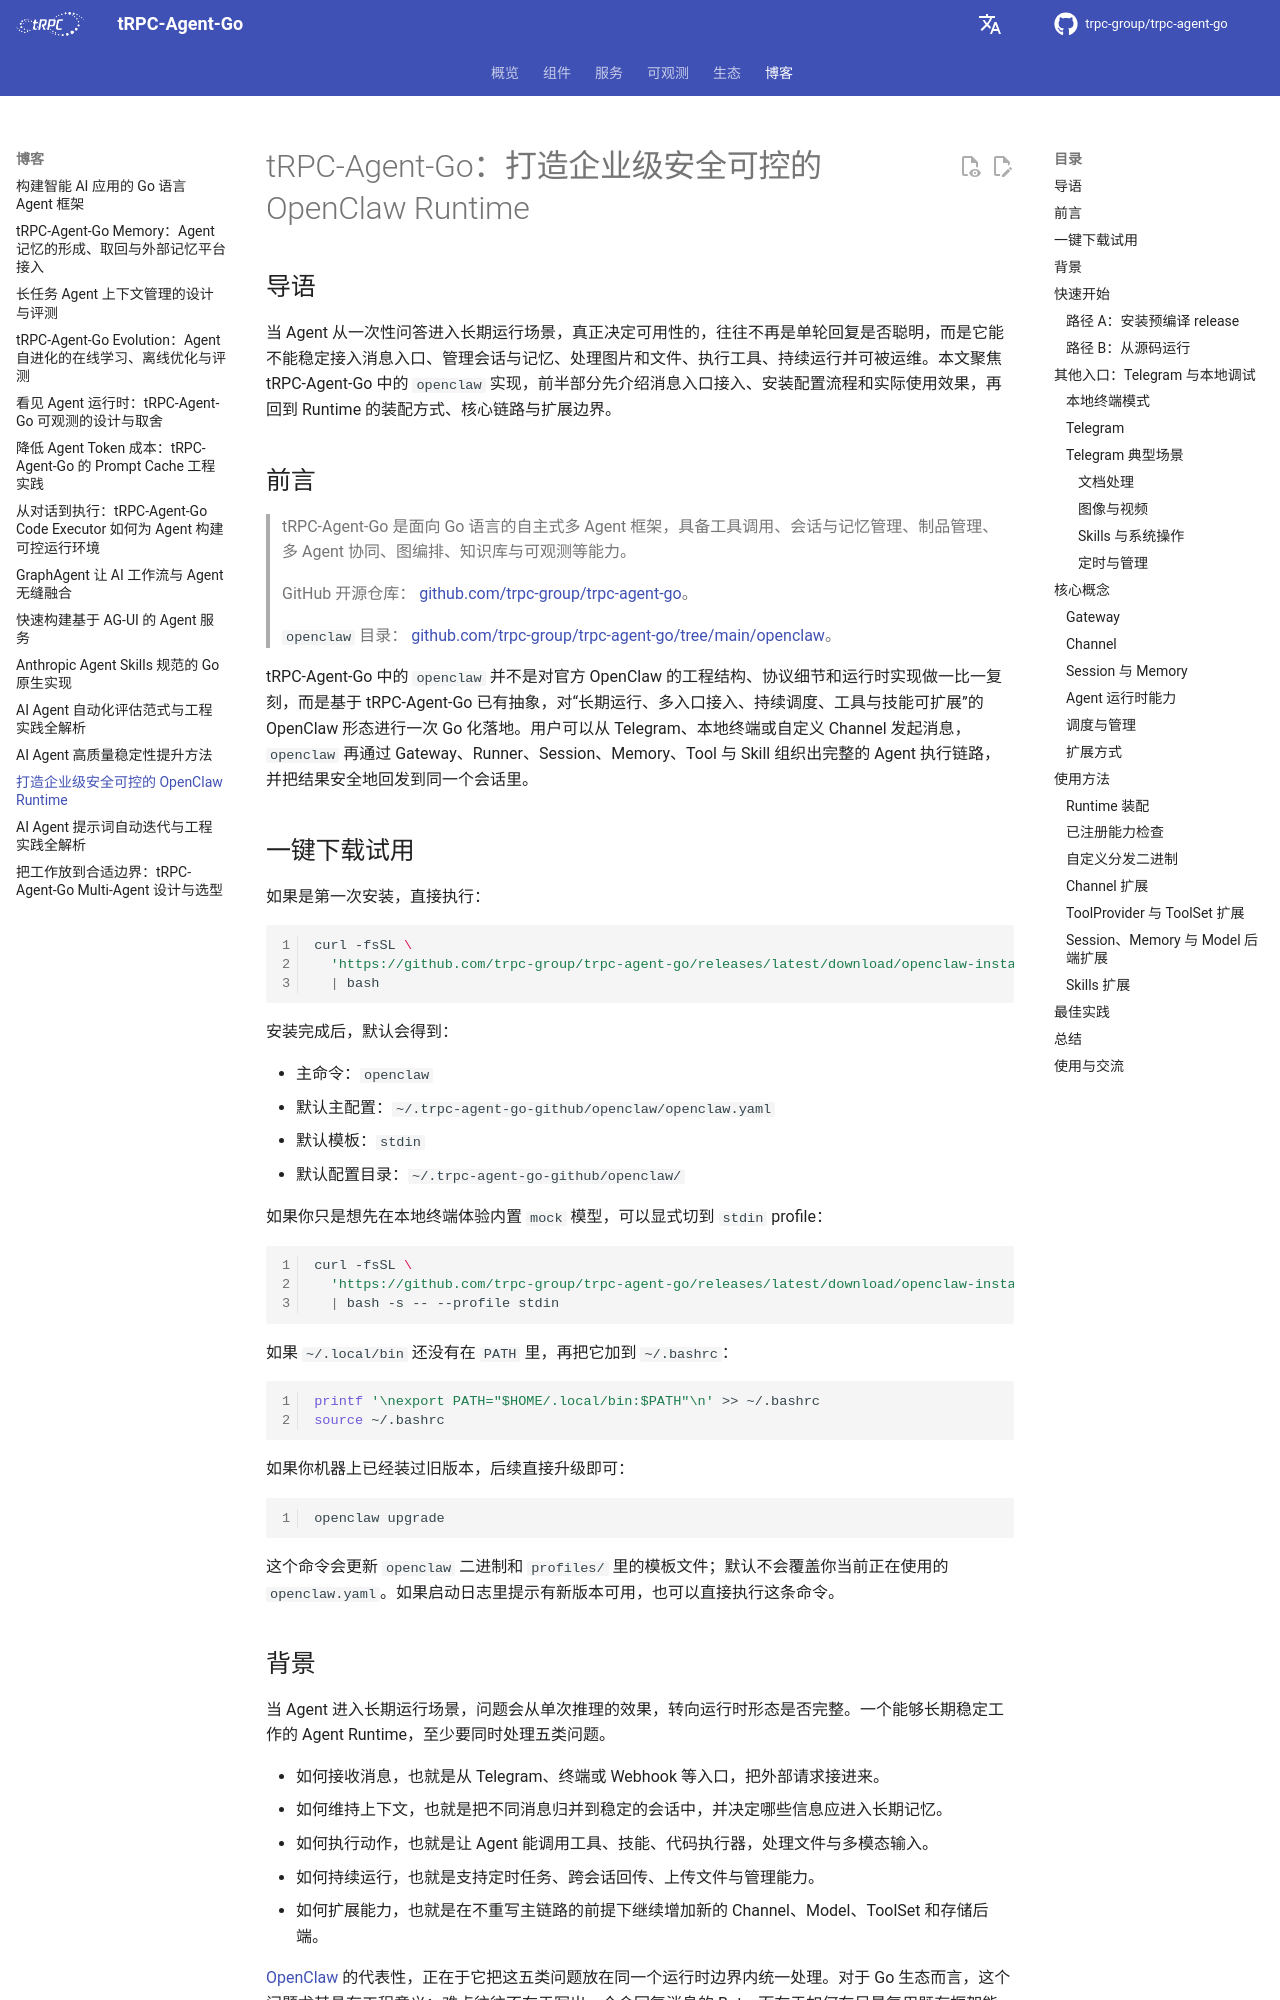

repository: sks/trpc-agent-go · page: zh/blog/openclaw/index.html · generator: mkdocs

# tRPC-Agent-Go：打造企业级安全可控的 OpenClaw Runtime

## 导语

当 Agent 从一次性问答进入长期运行场景，真正决定可用性的，往往不再是单轮回复是否聪明，而是它能不能稳定接入消息入口、管理会话与记忆、处理图片和文件、执行工具、持续运行并可被运维。本文聚焦 tRPC-Agent-Go 中的 `openclaw` 实现，前半部分先介绍消息入口接入、安装配置流程和实际使用效果，再回到 Runtime 的装配方式、核心链路与扩展边界。

## 前言

> tRPC-Agent-Go 是面向 Go 语言的自主式多 Agent 框架，具备工具调用、会话与记忆管理、制品管理、多 Agent 协同、图编排、知识库与可观测等能力。  
>
> GitHub 开源仓库：
> [github.com/trpc-group/trpc-agent-go](https://github.com/trpc-group/trpc-agent-go)。
>
> `openclaw` 目录：
> [github.com/trpc-group/trpc-agent-go/tree/main/openclaw](https://github.com/trpc-group/trpc-agent-go/tree/main/openclaw)。

tRPC-Agent-Go 中的 `openclaw` 并不是对官方 OpenClaw 的工程结构、协议细节和运行时实现做一比一复刻，而是基于 tRPC-Agent-Go 已有抽象，对“长期运行、多入口接入、持续调度、工具与技能可扩展”的 OpenClaw 形态进行一次 Go 化落地。用户可以从 Telegram、本地终端或自定义 Channel 发起消息，`openclaw` 再通过 Gateway、Runner、Session、Memory、Tool 与 Skill 组织出完整的 Agent 执行链路，并把结果安全地回发到同一个会话里。
